Photos from the image-classification dataset "trash" in the GitHub repository nlhtrung00/trash-classification. Its 8 classes are: background, Coca-Cola, Fanta, Mirinda, Pepsi, Red Bull, Sprite, Sting.

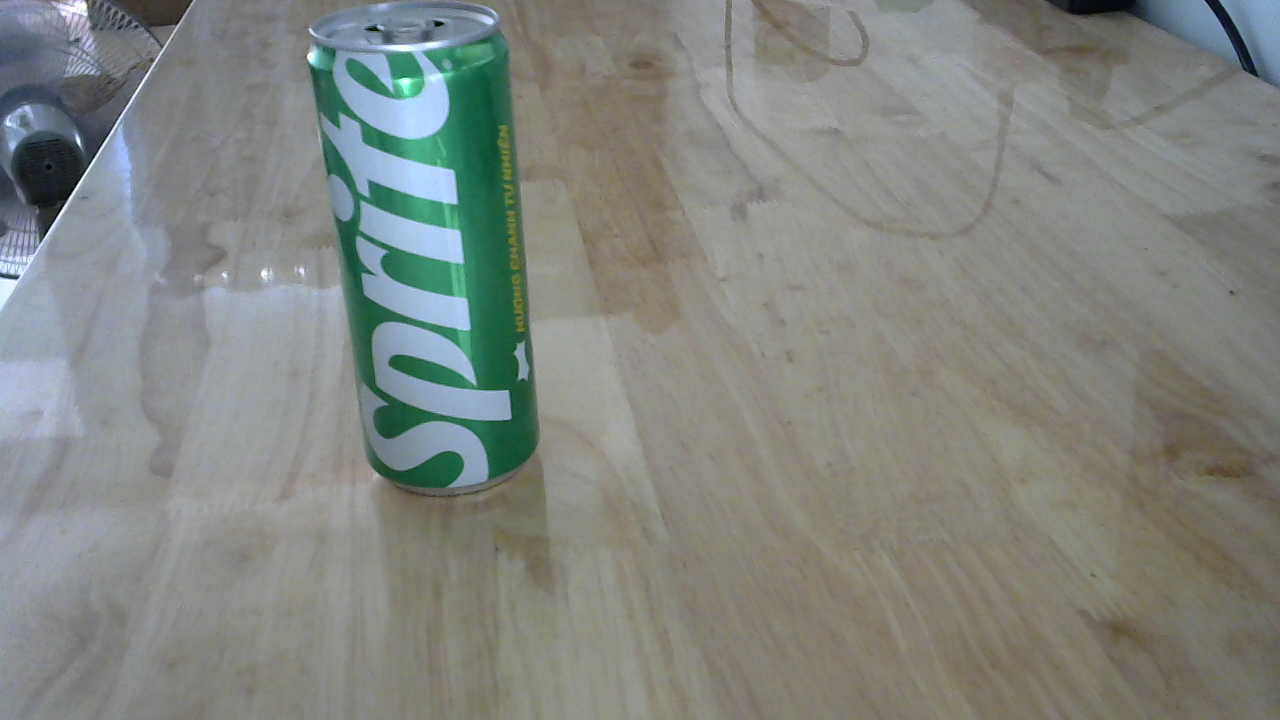
Label: Sprite

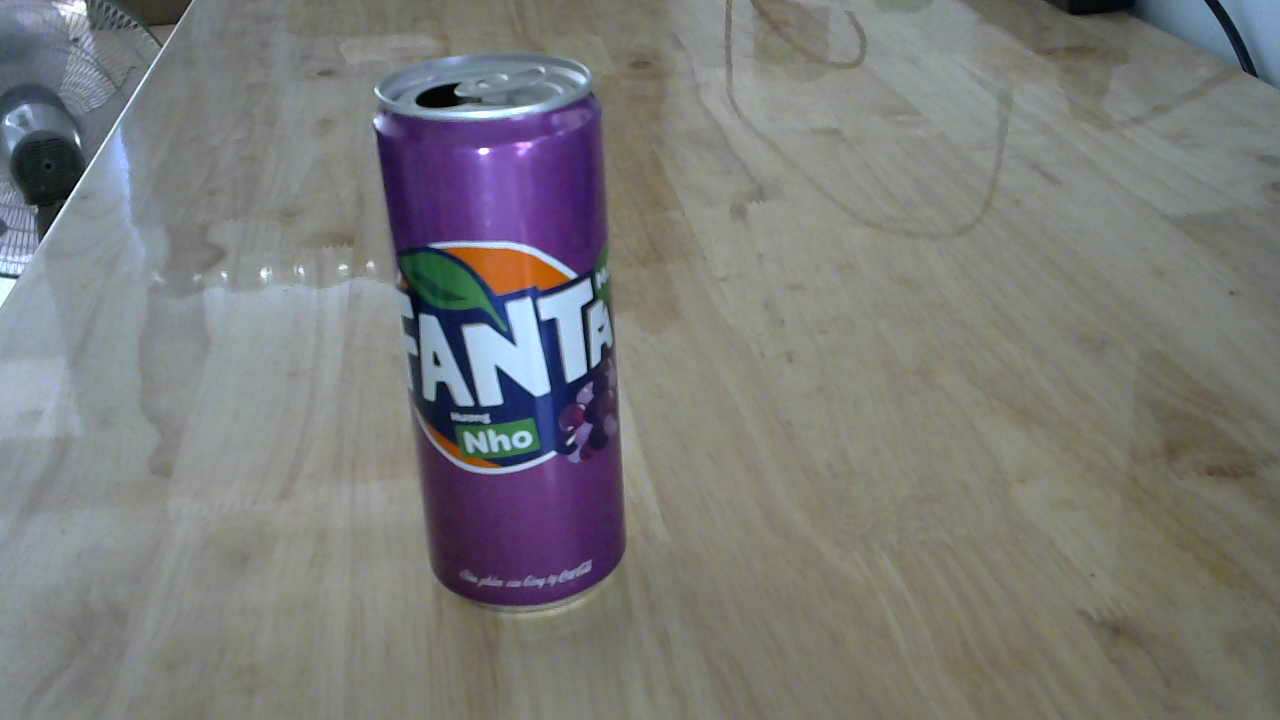
Label: Fanta

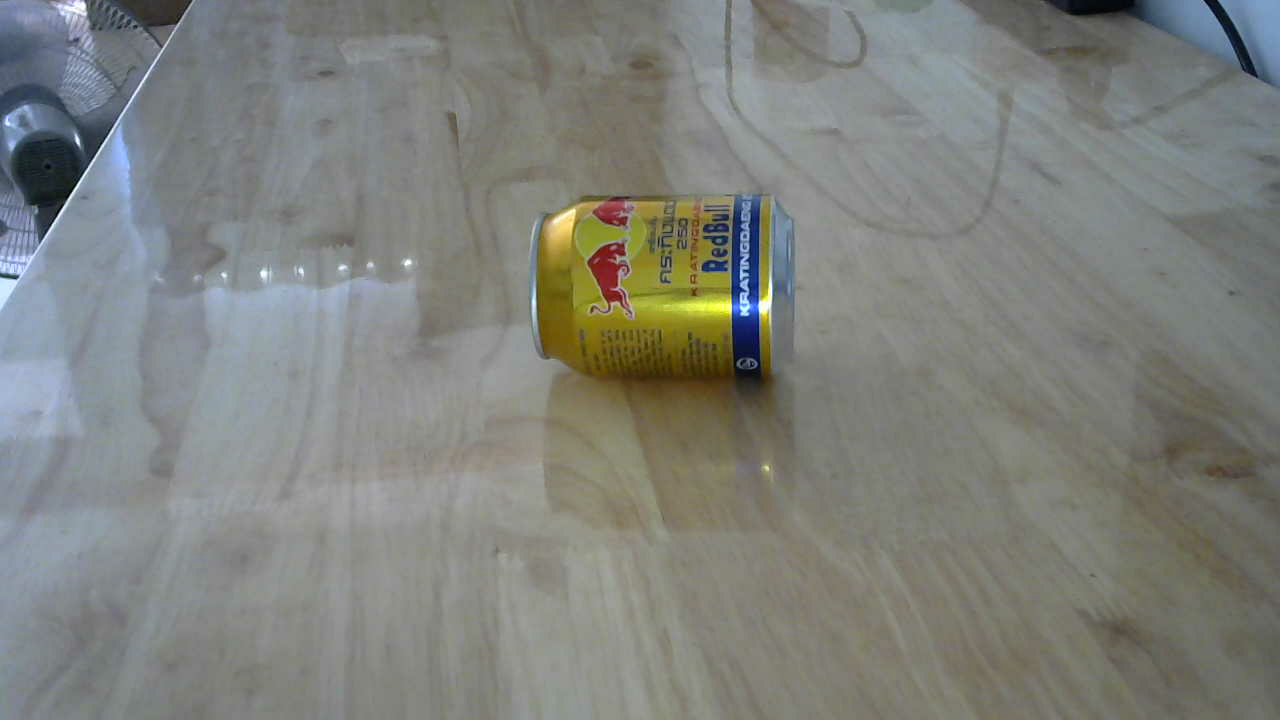
Label: Red Bull

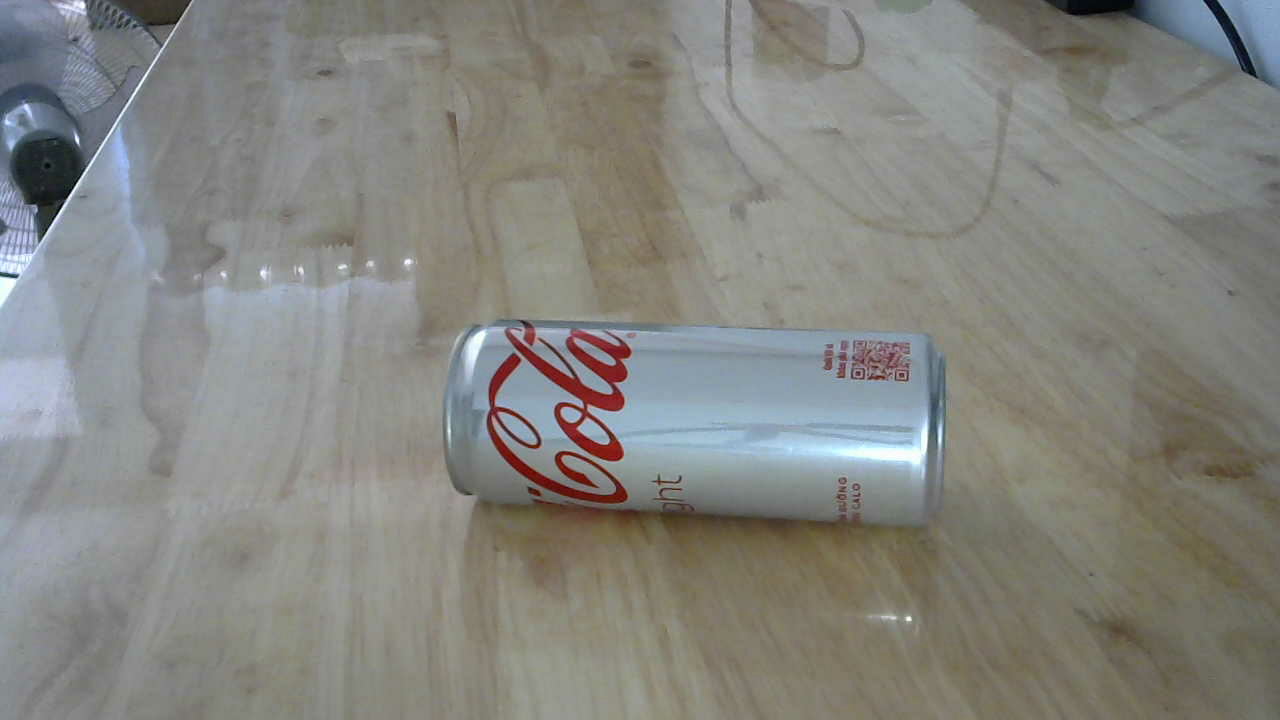
Label: Coca-Cola

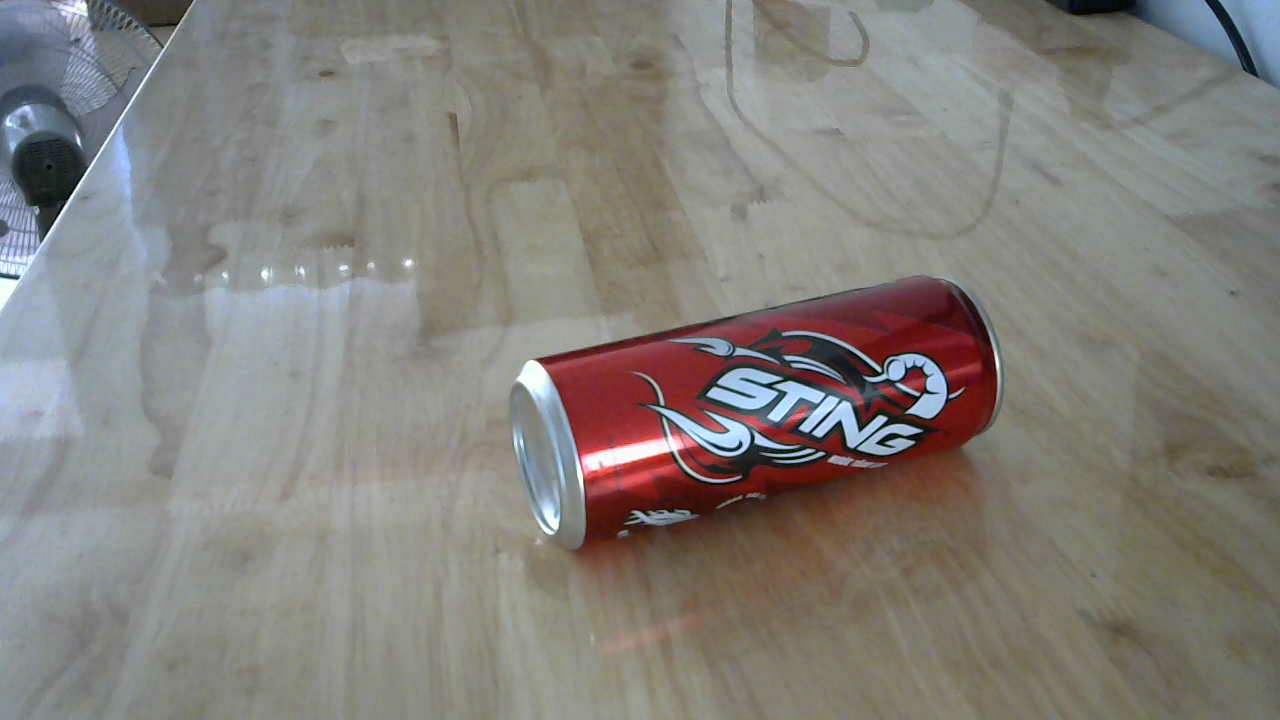
Label: Sting

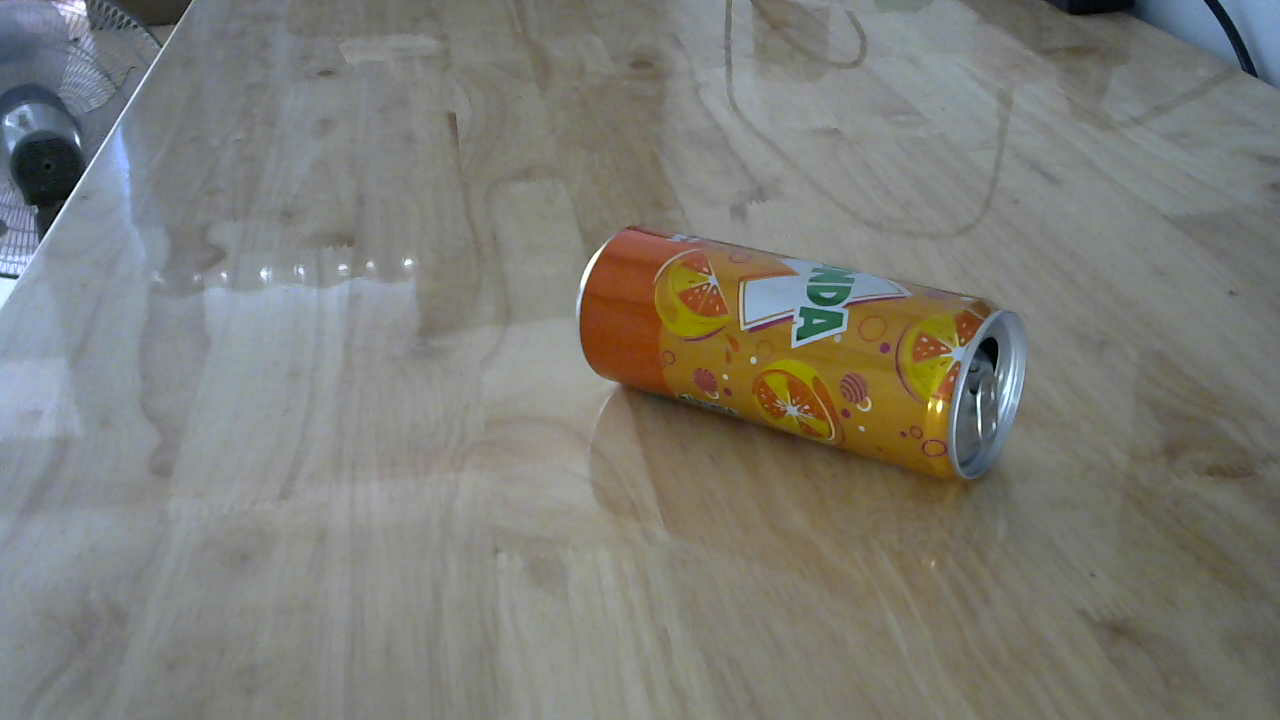
Label: Mirinda
